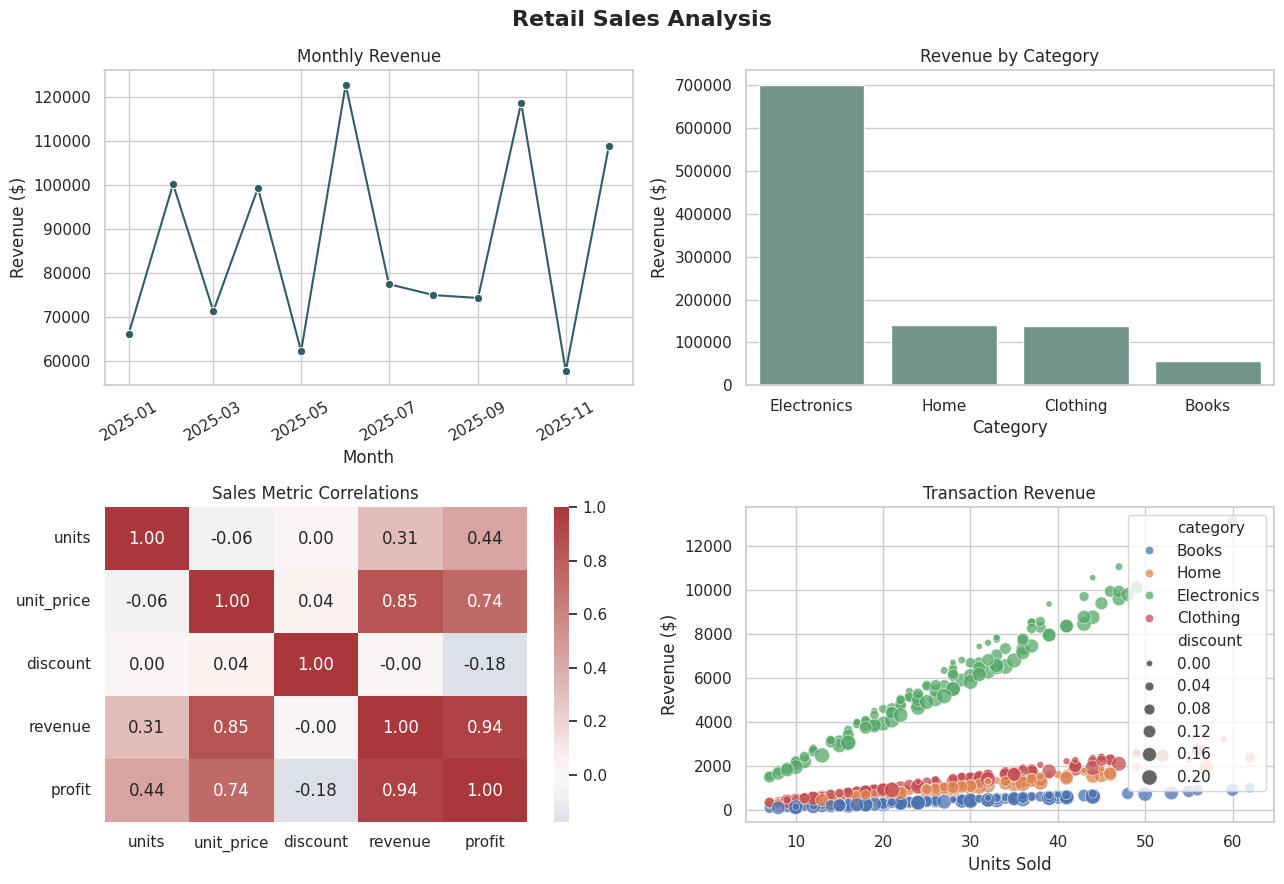

Recreate this plot in Python.
"""Explore sample retail sales with NumPy, Pandas, Matplotlib, and Seaborn."""

import numpy as np
import pandas as pd
import matplotlib.pyplot as plt
import seaborn as sns


def create_sales_data(seed: int = 42) -> pd.DataFrame:
    """Build a reproducible sample dataset for the analysis."""
    rng = np.random.default_rng(seed)
    row_count = 480
    month_numbers = rng.integers(0, 12, size=row_count)
    categories = rng.choice(
        ["Books", "Clothing", "Electronics", "Home"], size=row_count
    )
    seasonal_factors = np.array(
        [0.85, 0.82, 0.9, 0.95, 1.0, 1.05, 1.1, 1.08, 1.0, 1.12, 1.25, 1.4]
    )
    units = np.maximum(
        1,
        np.rint(rng.integers(8, 45, size=row_count) * seasonal_factors[month_numbers]),
    ).astype(int)
    unit_prices = np.select(
        [
            categories == "Books",
            categories == "Clothing",
            categories == "Electronics",
        ],
        [18.0, 55.0, 240.0],
        default=42.0,
    )
    unit_costs = np.select(
        [
            categories == "Books",
            categories == "Clothing",
            categories == "Electronics",
        ],
        [7.0, 24.0, 155.0],
        default=17.0,
    )
    discounts = rng.uniform(0, 0.2, size=row_count).round(2)
    revenue = units * unit_prices * (1 - discounts)
    profit = revenue - units * unit_costs
    months = pd.date_range("2025-01-01", periods=12, freq="MS")

    return pd.DataFrame(
        {
            "date": months.take(month_numbers),
            "store": rng.choice(["North", "Central", "South"], size=row_count),
            "category": categories,
            "units": units,
            "unit_price": unit_prices,
            "discount": discounts,
            "revenue": revenue.round(2),
            "profit": profit.round(2),
        }
    ).sort_values("date", ignore_index=True)


def print_sales_summary(sales: pd.DataFrame) -> None:
    """Display descriptive statistics and grouped Pandas summaries."""
    print("Sales data preview")
    print(sales.head().to_string(index=False))

    print("\nDescriptive statistics")
    print(sales[["units", "unit_price", "discount", "revenue", "profit"]].describe().round(2))

    category_summary = (
        sales.groupby("category", as_index=False)
        .agg(
            transactions=("revenue", "size"),
            units_sold=("units", "sum"),
            revenue=("revenue", "sum"),
            profit=("profit", "sum"),
            average_discount=("discount", "mean"),
        )
        .sort_values("revenue", ascending=False)
    )
    print("\nPerformance by category")
    print(category_summary.round(2).to_string(index=False))

    monthly_summary = sales.groupby("date", as_index=False).agg(
        revenue=("revenue", "sum"),
        profit=("profit", "sum"),
    )
    best_month = monthly_summary.loc[monthly_summary["revenue"].idxmax()]
    revenue_90th_percentile = np.percentile(sales["revenue"], 90)
    print(
        "\nBest month: "
        f"{best_month['date']:%B} (${best_month['revenue']:,.2f} revenue)"
    )
    print(f"90th percentile transaction revenue: ${revenue_90th_percentile:,.2f}")


def plot_sales(sales: pd.DataFrame) -> None:
    """Plot monthly trends, category totals, correlations, and transactions."""
    monthly_summary = sales.groupby("date", as_index=False).agg(
        revenue=("revenue", "sum"),
        profit=("profit", "sum"),
    )
    category_summary = (
        sales.groupby("category", as_index=False)["revenue"]
        .sum()
        .sort_values("revenue", ascending=False)
    )
    numeric_columns = ["units", "unit_price", "discount", "revenue", "profit"]

    sns.set_theme(style="whitegrid", palette="deep")
    figure, axes = plt.subplots(2, 2, figsize=(13, 9))

    sns.lineplot(
        data=monthly_summary,
        x="date",
        y="revenue",
        marker="o",
        color="#315e66",
        ax=axes[0, 0],
    )
    axes[0, 0].set(title="Monthly Revenue", xlabel="Month", ylabel="Revenue ($)")
    axes[0, 0].tick_params(axis="x", rotation=30)

    sns.barplot(
        data=category_summary,
        x="category",
        y="revenue",
        color="#6c9a8b",
        ax=axes[0, 1],
    )
    axes[0, 1].set(title="Revenue by Category", xlabel="Category", ylabel="Revenue ($)")

    sns.heatmap(
        sales[numeric_columns].corr(),
        annot=True,
        fmt=".2f",
        cmap="vlag",
        center=0,
        ax=axes[1, 0],
    )
    axes[1, 0].set_title("Sales Metric Correlations")

    sns.scatterplot(
        data=sales,
        x="units",
        y="revenue",
        hue="category",
        size="discount",
        sizes=(20, 120),
        alpha=0.75,
        ax=axes[1, 1],
    )
    axes[1, 1].set(title="Transaction Revenue", xlabel="Units Sold", ylabel="Revenue ($)")

    figure.suptitle("Retail Sales Analysis", fontsize=16, fontweight="bold")
    figure.tight_layout()
    plt.show()


def main() -> None:
    sales = create_sales_data()
    sales["order_value_band"] = np.where(
        sales["revenue"] >= 500, "High value", "Standard"
    )
    print_sales_summary(sales)
    print("\nTransactions by order value")
    print(sales["order_value_band"].value_counts().to_string())
    plot_sales(sales)


if __name__ == "__main__":
    main()
